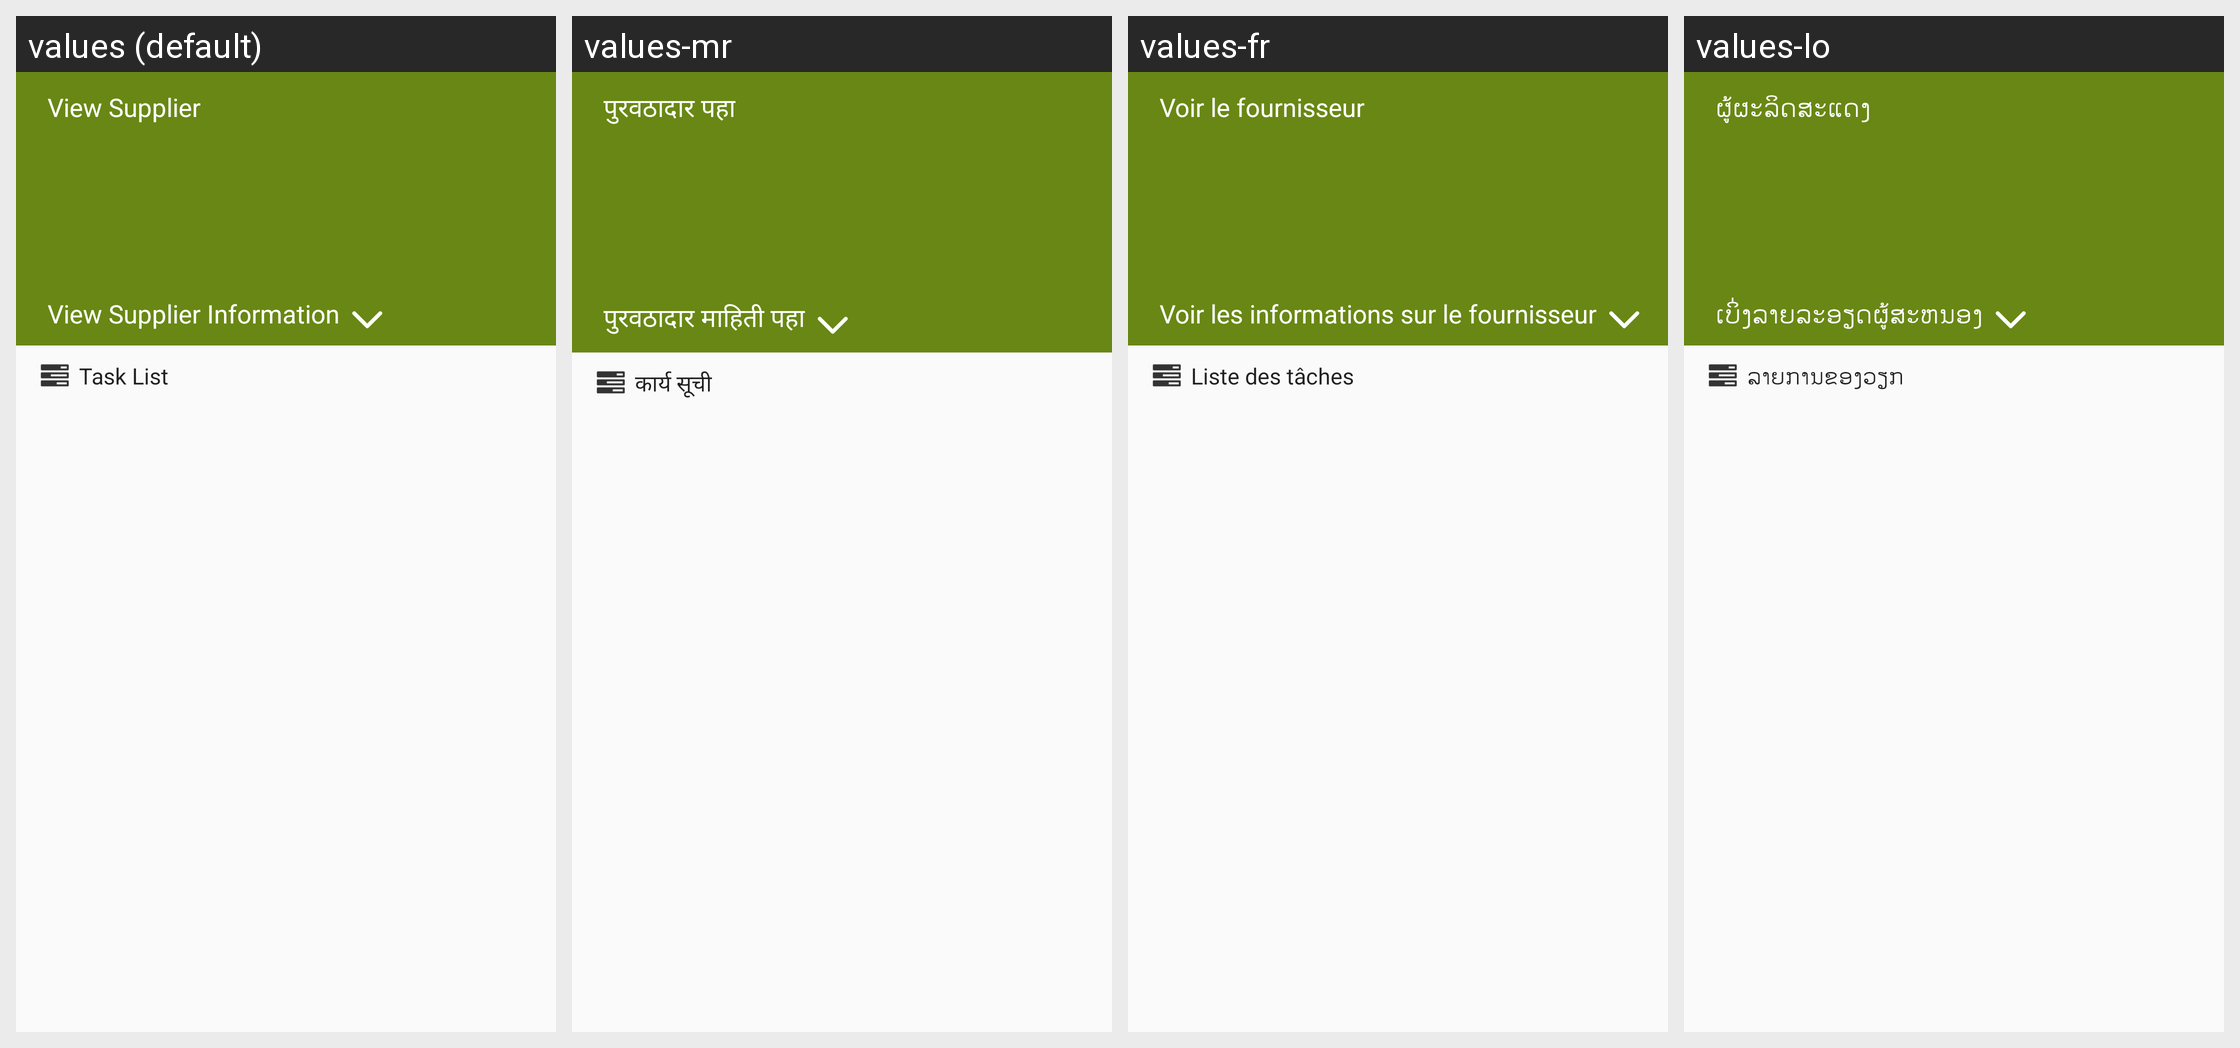

The same Android screen rendered under several of its app's locales, left to right. List the strings drawn on it with the default value and each locale's translation.
Android screen res/layout/activity_view_supplier.xml rendered under 4 locales, left to right: values (default), values-mr, values-fr, values-lo. Device: Nexus 5 (rendered at 1080×1920; each locale shown at half size, 540×960, under a caption strip naming it); theme AppCompactTheme.
Other locales in the repository, not shown: values-es, values-id, values-in, values-pt, values-th, values-tr, values-vi.
Strings drawn on this screen, with the default value and each locale's value (text and hints the layout hard-codes, and strings that could not be matched under every locale, appear in the picture but are not listed):

view_supplier
  values: View Supplier
  values-mr: पुरवठादार पहा
  values-fr: Voir le fournisseur
  values-lo: ຜູ້ຜະລິດສະແດງ

view_supplier_information
  values: View Supplier Information
  values-mr: पुरवठादार माहिती पहा
  values-fr: Voir les informations sur le fournisseur
  values-lo: ເບິ່ງລາຍລະອຽດຜູ້ສະຫນອງ

Task_list_header
  values: Task List
  values-mr: कार्य सूची
  values-fr: Liste des tâches
  values-lo: ລາຍ​ການ​ຂອງວຽກ
